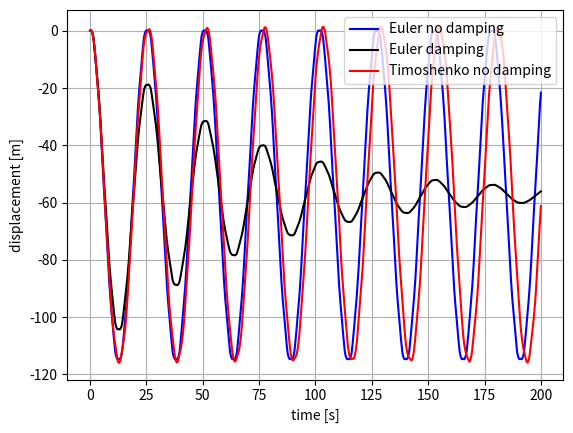

Reproduce this figure in Python.
import numpy as np
import json
from scipy.optimize import root


class SimpleSupportEulerStatic:
    def __init__(self, ele_size=0.1):
        """
        Initialise the object

        :param ele_size: element size (default 0.1m)
        """
        self.element_size = ele_size  # element size
        self.EI = []  # bending stiffness of the beam
        self.length = []  # length of the beam
        self.force = []  # force
        self.x = []  # discretisation of the beam
        self.x_load = []  # coordinate of the point load

        self.u = []  # vertical displacement

        self.result = {}  # dictionary for json dump
        return

    def properties(self, E, I, L, F, x_F):
        """
        Assigns properties

        :param E: Young modulus
        :param I: Inertia
        :param L: Length
        :param F: Force
        :param x_F: coordinate of the point load
        """
        self.EI = E * I
        self.length = L
        self.force = F
        self.x_load = x_F

        self.x = np.linspace(0, self.length, int(np.ceil(self.length / self.element_size) + 1))
        self.u = np.zeros((len(self.x)))

        return

    def compute(self):
        """
        Computes the displacement solution
        """

        a = self.x_load
        b = self.length - a

        for idx, coord in enumerate(self.x):
            if 0 <= coord <= self.x_load:
                self.u[idx] = self.force * b * coord / (6*self.length * self.EI) * (self.length**2 - b**2 - coord**2)
            elif coord <= self.length:
                self.u[idx] = self.force * a * (self.length - coord) / (6 * self.length * self.EI) * (
                            self.length ** 2 - a ** 2 - (self.length - coord) ** 2)

        return

    def write_results(self, output="./results.json"):
        """
        Writes and saves output in a json file

        :param output: path to write json file (default "./results.json")
        """
        # create dictionary for results
        self.result = {"coordinates": self.x.tolist(),
                       f"deflection ": self.u.tolist()}

        # dump results
        with open(output, "w") as f:
            json.dump(self.result, f, indent=2)

        return


class SimpleSupportEulerNoDamping:
    """
    Analytical solution for a pulse load in the middle of a simple supported beam (Euler beam).
    No Damping.
    """
    def __init__(self, n=100, ele_size=0.1):
        """
        Initialise the object

        :param n: number of modes (default 100)
        :param ele_size: element size (default 0.1m)
        """
        self.element_size = ele_size  # element size
        self.n = n  # number of modes
        self.EI = []  # bending stiffness of the beam
        self.mass = []  # unit mass of the beam
        self.length = []  # length of the beam
        self.force = []  # force
        self.time = []  # time
        self.x = []  # discretisation of the beam

        self.eig = []  # eigen frequency n mode
        self.eig_shape = []  # eigen shape n mode

        self.u = []  # vertical displacement

        self.result = {}  # dictionary for json dump
        return

    def properties(self, E, I, rho, A, L, F, time):
        """
        Assigns properties

        :param E: Young modulus
        :param I: Inertia
        :param rho: Density
        :param A: Area
        :param L: Length
        :param F: Force
        :param time: np.array vector
        """
        self.EI = E * I
        self.mass = rho * A
        self.length = L
        self.force = F
        self.time = time

        self.x = np.linspace(0, self.length, int(np.ceil(self.length / self.element_size) + 1))

        self.u = np.zeros((len(self.x), len(self.time)))

        return

    def eigen_freq(self, n):
        """
        Computes eigen frequency for a simple supported beam

        :param n: n mode
        """
        self.eig = n ** 2 * np.pi ** 2 * np.sqrt(self.EI / (self.mass * self.length ** 4))
        return

    def mode_shape(self, n):
        """
        Computes eigen *n* shape for a simple supported beam

        :param n: n mode
        """
        self.eig_shape = np.sin(n * np.pi / self.length * self.x)
        return

    def compute(self):
        """
        Computes the displacement solution
        """
        # for each time step
        for idx, t in enumerate(self.time):
            aux = np.zeros(len(self.x))
            # for the desired number of modes
            for n in range(1, self.n):
                # compute eigen frequency
                self.eigen_freq(n)
                # eigen mode
                self.mode_shape(n)

                # compute force: at middle span
                force = self.eig_shape[int(len(self.x) / 2)] * self.force

                aux += force / n**4 * (1 - np.cos(self.eig * t)) * self.eig_shape
            # add to displacement
            self.u[:, idx] = 2 * self.length**3 / (np.pi**4 * self.EI) * aux

        return

    def write_results(self, output="./results.json"):
        """
        Writes and saves output in a json file

        :param output: path to write json file (default "./results.json")
        """
        # create dictionary for results
        self.result = {"time": self.time.tolist(),
                       "coordinates": self.x.tolist()}
        # for each node add results
        for i, x in enumerate(self.x):
            self.result.update({f"x-coordinate {x.round(2)}": self.u[i, :].tolist()})

        # dump results
        with open(output, "w") as f:
            json.dump(self.result, f, indent=2)

        return


class SimpleSupportEulerWithDamping:
    """
    Analytical solution for a pulse load in the middle of a simple supported beam (Euler beam).
    With Damping.
    """
    def __init__(self, n=100, ele_size=0.1):
        """
        Initialise the object

        :param n: number of modes (default 100)
        :param ele_size: element size (default 0.1m)
        """
        self.element_size = ele_size  # element size
        self.n = n  # number of modes
        self.EI = []  # bending stiffness of the beam
        self.E = []  # Young modulus
        self.G = []  # Shear modulus
        self.r = []  # radius of gyration
        self.k = []  # Timoshenko coefficient
        self.mass = []  # unit mass of the beam
        self.length = []  # length of the beam
        self.force = []  # force
        self.time = []  # time
        self.x = []  # discretisation of the beam

        self.eig = []  # eigen frequency n mode
        self.eig_d = []  # eigen frequency n mode with damping
        self.eig_shape = []  # eigen shape n mode
        self.damp_coef = []  # damping coefficients
        self.qsi = []  # damping

        self.u = []  # vertical displacement

        self.result = {}  # dictionary for json dump
        return

    def properties(self, E, I, rho, A, L, F, damp_coef, time):
        """
        Assigns properties

        :param E: Young modulus
        :param I: Inertia
        :param rho: Density
        :param A: Area
        :param L: Length
        :param F: Force
        :param damp_coef: Damping coefficients
        :param time: np.array vector
        """
        self.EI = E * I
        self.mass = rho * A
        self.length = L
        self.force = F
        self.time = time
        self.damp_coef = damp_coef

        self.x = np.linspace(0, self.length, int(np.ceil(self.length / self.element_size) + 1))

        self.u = np.zeros((len(self.x), len(self.time)))

        return

    def eigen_freq(self, n):
        """
        Computes eigen frequency and daping ratio for a simple supported beam, n mode

        :param n: n mode
        """
        self.eig = n ** 2 * np.pi ** 2 * np.sqrt(self.EI / (self.mass * self.length ** 4))
        self.qsi = self.damp_coef[0] / (2 * self.eig) + self.damp_coef[1] * self.eig / 2
        self.eig_d = self.eig * np.sqrt(1 - self.qsi ** 2)
        return

    def mode_shape(self, n):
        """
        Computes eigen *n* shape for a simple supported beam

        :param n: n mode
        """
        self.eig_shape = np.sin(n * np.pi / self.length * self.x)
        return

    def compute(self):
        """
        Computes the displacement solution
        """
        # for each time step
        for idx, t in enumerate(self.time):
            aux = np.zeros(len(self.x))
            # for the desired number of modes
            for n in range(1, self.n):
                # compute eigen frequency and damping ratio
                self.eigen_freq(n)
                # eigen mode
                self.mode_shape(n)
                # mass
                mass = self.mass * self.length / 2
                # stiffness
                stiff = self.eig ** 2 * mass

                # compute force: at middle span
                force = self.eig_shape[int(len(self.x) / 2)] * self.force

                # displacement n mode
                aux += force / stiff * (1 - np.exp(-self.qsi * self.eig * t) * (np.cos(self.eig_d * t) + self.qsi / (np.sqrt(1 - self.qsi**2)) * np.sin(self.eig_d * t))) * self.eig_shape

            # add to displacement
            self.u[:, idx] = aux

        return

    def write_results(self, output="./results.json"):
        """
        Writes and saves output in a json file

        :param output: path to write json file (default "./results.json")
        """
        # create dictionary for results
        self.result = {"time": self.time.tolist(),
                       "coordinates": self.x.tolist()}
        # for each node add results
        for i, x in enumerate(self.x):
            self.result.update({f"x-coordinate {x.round(2)}": self.u[i, :].tolist()})

        # dump results
        with open(output, "w") as f:
            json.dump(self.result, f, indent=2)

        return


class SimpleSupportTimoshenkoNoDamping:
    """
    Analytical solution for a pulse load in the middle of a simple supported beam (Timoshenko beam).
    No Damping.
    """
    def __init__(self, n=100, ele_size=0.1):
        """
        Initialise the object

        :param n: number of modes (default 100)
        :param ele_size: element size (default 0.1m)
        """
        self.element_size = ele_size  # element size
        self.n = n  # number of modes
        self.EI = []  # bending stiffness of the beam
        self.mass = []  # unit mass of the beam
        self.length = []  # length of the beam
        self.force = []  # force
        self.time = []  # time
        self.x = []  # discretisation of the beam

        self.eig = []  # eigen frequency n mode
        self.eig_shape = []  # eigen shape n mode

        self.u = []  # vertical displacement

        self.result = {}  # dictionary for json dump
        return

    def properties(self, E, G, k, I, rho, A, L, F, time):
        """
        Assigns properties

        :param E: Young modulus
        :param G: Shear modulus
        :param k: Timoshenko coefficient
        :param I: Inertia
        :param rho: Density
        :param A: Area
        :param L: Length
        :param F: Force
        :param time: np.array vector
        """
        self.EI = E * I
        self.E = E
        self.G = G
        self.k = k
        self.rho = G
        self.r = np.sqrt(I / A)
        self.mass = rho * A
        self.length = L
        self.force = F
        self.time = time

        self.x = np.linspace(0, self.length, int(np.ceil(self.length / self.element_size) + 1))

        self.u = np.zeros((len(self.x), len(self.time)))

        return

    def eigen_freq(self, n):
        """
        Computes eigen frequency for a simple supported beam

        :param n: n mode
        """

        # initial guess
        omega = 1 / np.sqrt(1 + (n * np.pi * self.r / self.length)**2 * (1 + self.E / (self.k * self.G)))
        # find coordinates that minimize function
        res = root(self.find_omega, x0=omega, args=n, tol=1e-16)
        omega = res.x[0]

        self.eig = omega * (n ** 2 * np.pi ** 2 * np.sqrt(self.EI / (self.mass * self.length ** 4)))
        return

    def mode_shape(self, n):
        """
        Computes eigen *n* shape for a simple supported beam

        :param n: n mode
        """
        self.eig_shape = np.sin(n * np.pi / self.length * self.x)
        return

    def compute(self):
        """
        Computes the displacement solution
        """
        # for each time step
        for idx, t in enumerate(self.time):
            aux = np.zeros(len(self.x))
            # for the desired number of modes
            for n in range(1, self.n):
                # compute eigen frequency
                self.eigen_freq(n)
                # eigen mode
                self.mode_shape(n)

                # compute force: at middle span
                force = self.eig_shape[int(len(self.x) / 2)] * self.force

                aux += force / n**4 * (1 - np.cos(self.eig * t)) * self.eig_shape
            # add to displacement
            self.u[:, idx] = 2 * self.length**3 / (np.pi**4 * self.EI) * aux

        return

    def write_results(self, output="./results.json"):
        """
        Writes and saves output in a json file

        :param output: path to write json file (default "./results.json")
        """
        # create dictionary for results
        self.result = {"time": self.time.tolist(),
                       "coordinates": self.x.tolist()}
        # for each node add results
        for i, x in enumerate(self.x):
            self.result.update({f"x-coordinate {x.round(2)}": self.u[i, :].tolist()})

        # dump results
        with open(output, "w") as f:
            json.dump(self.result, f, indent=2)

        return

    def find_omega(self, omega, n):
        aux = (1 - omega ** 2) - omega**2 * (n * np.pi * self.r / self.length)**2 * (1 + self.E / (self.k * self.G)) +\
              omega ** 4 * (n * np.pi * self.r / self.length)**4 * self.E / (self.k * self.G)
        return aux


if __name__ == "__main__":

    sss = SimpleSupportEulerNoDamping()
    sss.properties(20e6, 1e-4, 2000, 0.01, 20, -1000, np.linspace(0, 200, 1000))
    sss.compute()
    sss.write_results()

    import matplotlib.pylab as plt
    plt.plot(sss.time, sss.u[50, :], color='b', label="Euler no damping")

    # damping parameters:
    f1 = 0.1
    d1 = 0.025
    f2 = 500
    d2 = 0.025
    # damping matrix
    damp_mat = 1 / 2 * np.array([[1 / (2 * np.pi * f1), 2 * np.pi * f1],
                                 [1 / (2 * np.pi * f2), 2 * np.pi * f2]])
    damp_qsi = np.array([d1, d2])
    # solution
    coefs = np.linalg.solve(damp_mat, damp_qsi)

    sss = SimpleSupportEulerWithDamping()
    sss.properties(20e6, 1e-4, 2000, 0.01, 20, -1000, coefs, np.linspace(0, 200, 1000))
    sss.compute()
    sss.write_results()

    plt.plot(sss.time, sss.u[50, :], color='k', label="Euler damping")

    sss = SimpleSupportTimoshenkoNoDamping()
    sss.properties(20e6, 10e5, 1/6, 1e-4, 2000, 0.01, 20, -1000, np.linspace(0, 200, 1000))
    sss.compute()
    sss.write_results()
    plt.plot(sss.time, sss.u[50, :], color='r', label="Timoshenko no damping")
    plt.grid()
    plt.legend()
    plt.xlabel("time [s]")
    plt.ylabel("displacement [m]")
    plt.show()
